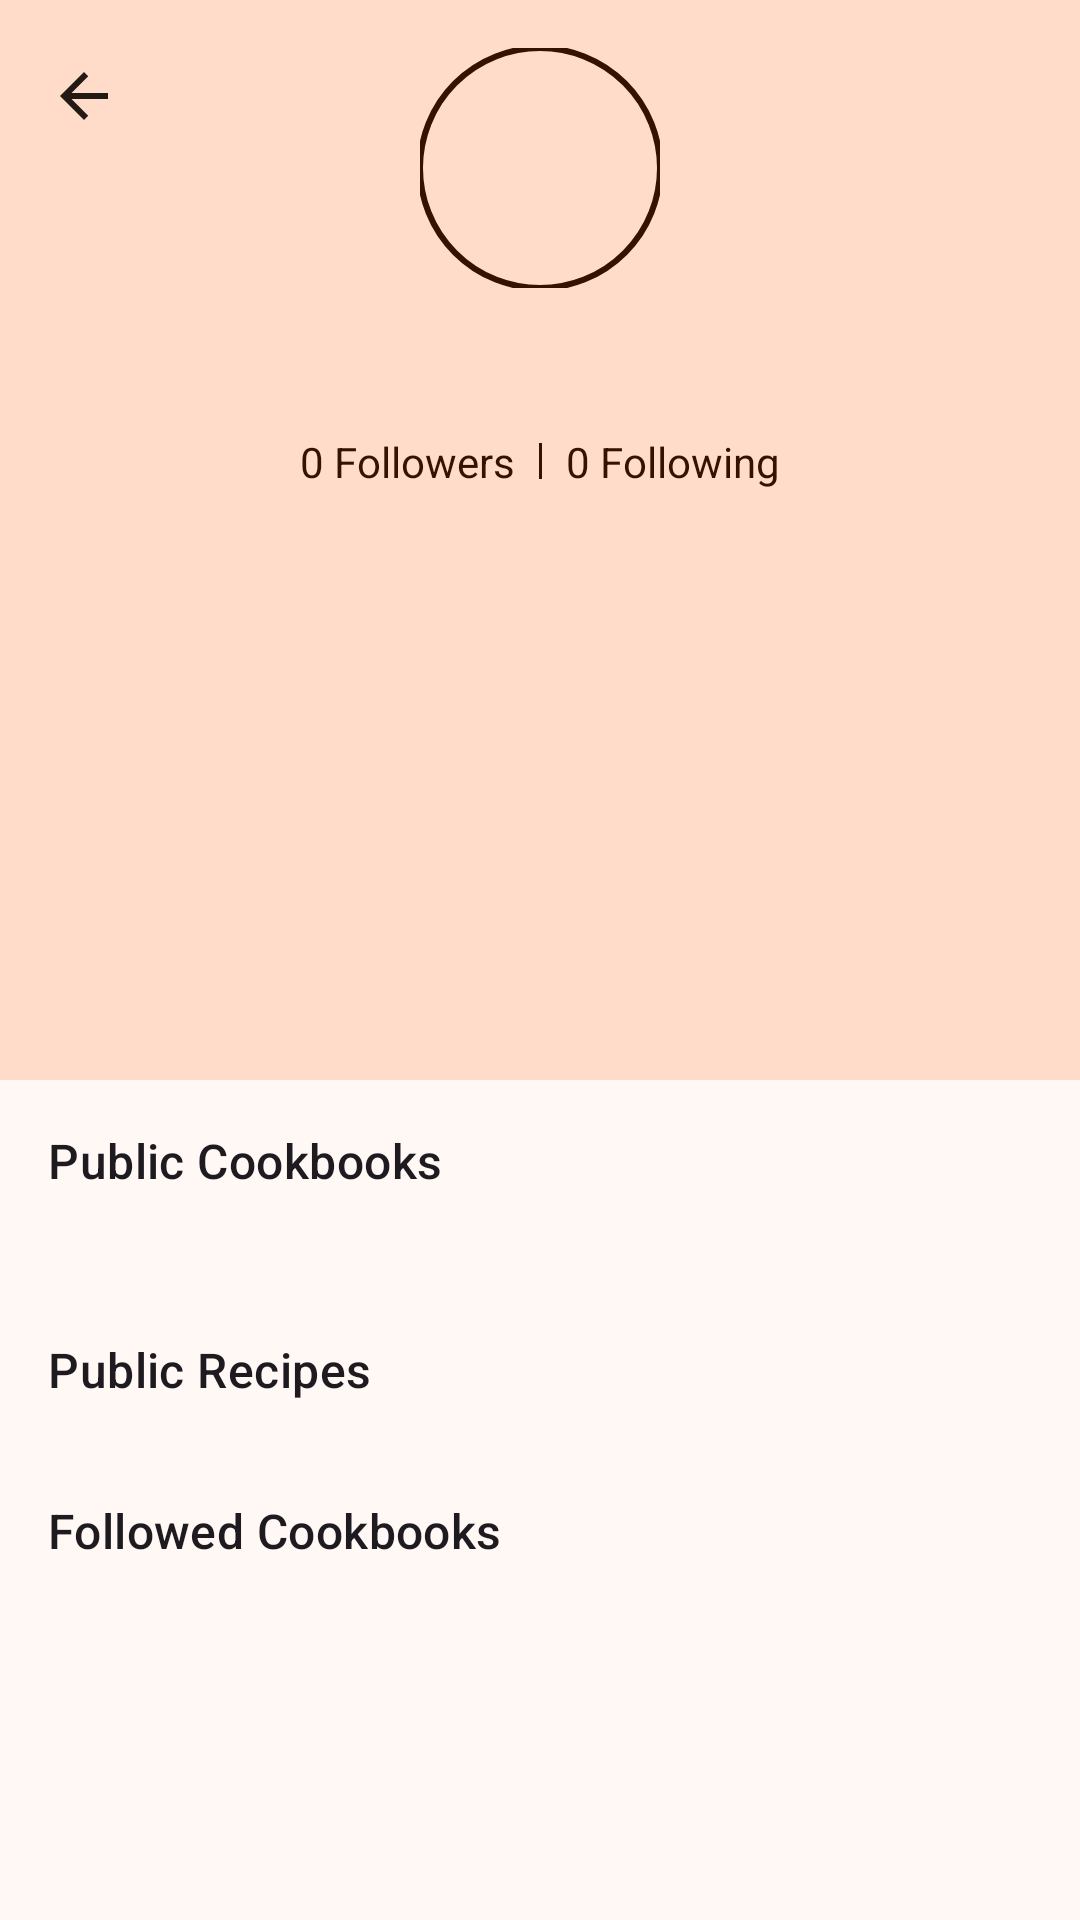

Android layout source for this screen:
<!-- AndroidManifest.xml: activity theme Theme.RecipeBookPro.NoActionBar -->
<!-- res/layout/activity_public_profile.xml -->
<?xml version="1.0" encoding="utf-8"?>
<androidx.coordinatorlayout.widget.CoordinatorLayout xmlns:android="http://schemas.android.com/apk/res/android"
    xmlns:app="http://schemas.android.com/apk/res-auto"
    xmlns:tools="http://schemas.android.com/tools"
    android:layout_width="match_parent"
    android:layout_height="match_parent"
    android:background="?attr/colorSurface">

    <com.google.android.material.appbar.AppBarLayout
        android:layout_width="match_parent"
        android:layout_height="wrap_content"
        android:background="?attr/colorSurface"
        android:fitsSystemWindows="true">

        <com.google.android.material.appbar.CollapsingToolbarLayout
            android:layout_width="match_parent"
            android:layout_height="360dp"
            app:contentScrim="?attr/colorPrimary"
            app:layout_scrollFlags="scroll|exitUntilCollapsed"
            app:toolbarId="@+id/toolbarPublicProfile"
            app:collapsedTitleTextAppearance="@style/TextAppearance.Material3.TitleMedium"
            app:expandedTitleTextAppearance="@style/TextAppearance.Material3.HeadlineMedium">

            <androidx.constraintlayout.widget.ConstraintLayout
                android:layout_width="match_parent"
                android:layout_height="match_parent"
                android:paddingStart="@dimen/padding_medium"
                android:paddingTop="@dimen/padding_medium"
                android:paddingEnd="@dimen/padding_medium"
                android:paddingBottom="@dimen/padding_medium"
                android:background="?attr/colorPrimaryContainer"
                app:layout_collapseMode="parallax">

                <com.google.android.material.imageview.ShapeableImageView
                    android:id="@+id/ivPublicProfileAvatar"
                    android:layout_width="80dp"
                    android:layout_height="80dp"
                    android:src="@drawable/ic_nav_profile"
                    android:scaleType="centerCrop"
                    app:shapeAppearanceOverlay="@style/CircleImageView"
                    app:strokeWidth="2dp"
                    app:strokeColor="?attr/colorOnPrimaryContainer"
                    app:layout_constraintTop_toTopOf="parent"
                    app:layout_constraintStart_toStartOf="parent"
                    app:layout_constraintEnd_toEndOf="parent" />

                <com.google.android.material.textview.MaterialTextView
                    android:id="@+id/tvPublicProfileName"
                    android:layout_width="0dp"
                    android:layout_height="wrap_content"
                    android:layout_marginTop="@dimen/margin_small"
                    android:ellipsize="end"
                    android:gravity="center"
                    android:maxLines="2"
                    android:textAppearance="@style/TextAppearance.Material3.HeadlineSmall"
                    android:textColor="?attr/colorOnPrimaryContainer"
                    android:textStyle="bold"
                    tools:text="Chef Mehmet"
                    app:layout_constraintTop_toBottomOf="@id/ivPublicProfileAvatar"
                    app:layout_constraintStart_toStartOf="parent"
                    app:layout_constraintEnd_toEndOf="parent" />

                <LinearLayout
                    android:id="@+id/layoutFollowStats"
                    android:layout_width="0dp"
                    android:layout_height="wrap_content"
                    android:orientation="horizontal"
                    android:layout_marginTop="@dimen/margin_small"
                    android:gravity="center"
                    app:layout_constraintTop_toBottomOf="@id/tvPublicProfileName"
                    app:layout_constraintStart_toStartOf="parent"
                    app:layout_constraintEnd_toEndOf="parent">

                    <com.google.android.material.textview.MaterialTextView
                        android:id="@+id/tvFollowerCount"
                        android:layout_width="wrap_content"
                        android:layout_height="wrap_content"
                        android:textColor="?attr/colorOnPrimaryContainer"
                        android:text="@string/followers_count_default" />

                    <View
                        android:layout_width="1dp"
                        android:layout_height="12dp"
                        android:layout_marginHorizontal="8dp"
                        android:background="?attr/colorOnPrimaryContainer" />

                    <com.google.android.material.textview.MaterialTextView
                        android:id="@+id/tvFollowingCount"
                        android:layout_width="wrap_content"
                        android:layout_height="wrap_content"
                        android:textColor="?attr/colorOnPrimaryContainer"
                        android:text="@string/following_count_default" />
                </LinearLayout>

                <com.google.android.material.button.MaterialButton
                    android:id="@+id/btnFollowUser"
                    style="@style/Widget.Material3.Button.TonalButton"
                    android:layout_width="wrap_content"
                    android:layout_height="wrap_content"
                    android:layout_marginTop="@dimen/margin_small"
                    android:minHeight="40dp"
                    android:insetTop="0dp"
                    android:insetBottom="0dp"
                    android:maxLines="1"
                    android:ellipsize="end"
                    android:text="@string/follow"
                    android:visibility="gone"
                    app:layout_constraintTop_toBottomOf="@id/layoutFollowStats"
                    app:layout_constraintBottom_toBottomOf="parent"
                    app:layout_constraintStart_toStartOf="parent"
                    app:layout_constraintEnd_toEndOf="parent"/>

            </androidx.constraintlayout.widget.ConstraintLayout>

            <com.google.android.material.appbar.MaterialToolbar
                android:id="@+id/toolbarPublicProfile"
                android:layout_width="match_parent"
                android:layout_height="?attr/actionBarSize"
                app:layout_collapseMode="pin"
                app:navigationIcon="@drawable/ic_arrow_back" />

        </com.google.android.material.appbar.CollapsingToolbarLayout>
    </com.google.android.material.appbar.AppBarLayout>

    <androidx.core.widget.NestedScrollView
        android:layout_width="match_parent"
        android:layout_height="match_parent"
        app:layout_behavior="@string/appbar_scrolling_view_behavior">

        <LinearLayout
            android:layout_width="match_parent"
            android:layout_height="wrap_content"
            android:orientation="vertical">

            <com.google.android.material.textview.MaterialTextView
                android:layout_width="match_parent"
                android:layout_height="wrap_content"
                android:padding="16dp"
                android:text="@string/public_cookbooks"
                android:textAppearance="@style/TextAppearance.Material3.TitleMedium" />

            <androidx.recyclerview.widget.RecyclerView
                android:id="@+id/rvPublicCookbooks"
                android:layout_width="match_parent"
                android:layout_height="wrap_content"
                android:clipToPadding="false"
                android:padding="8dp"
                android:nestedScrollingEnabled="false" />

            <com.google.android.material.textview.MaterialTextView
                android:id="@+id/tvPublicCookbooksEmpty"
                android:layout_width="match_parent"
                android:layout_height="wrap_content"
                android:paddingHorizontal="16dp"
                android:paddingBottom="8dp"
                android:text="@string/no_public_cookbooks"
                android:textAppearance="@style/TextAppearance.Material3.BodyMedium"
                android:visibility="gone" />

            <com.google.android.material.textview.MaterialTextView
                android:layout_width="match_parent"
                android:layout_height="wrap_content"
                android:layout_marginTop="16dp"
                android:paddingHorizontal="16dp"
                android:text="@string/public_recipes"
                android:textAppearance="@style/TextAppearance.Material3.TitleMedium" />

            <androidx.recyclerview.widget.RecyclerView
                android:id="@+id/rvPublicRecipes"
                android:layout_width="match_parent"
                android:layout_height="wrap_content"
                android:clipToPadding="false"
                android:padding="8dp"
                android:nestedScrollingEnabled="false" />

            <com.google.android.material.textview.MaterialTextView
                android:id="@+id/tvPublicRecipesEmpty"
                android:layout_width="match_parent"
                android:layout_height="wrap_content"
                android:paddingHorizontal="16dp"
                android:paddingBottom="8dp"
                android:text="@string/no_public_recipes"
                android:textAppearance="@style/TextAppearance.Material3.BodyMedium"
                android:visibility="gone" />

            <com.google.android.material.textview.MaterialTextView
                android:layout_width="match_parent"
                android:layout_height="wrap_content"
                android:layout_marginTop="16dp"
                android:paddingHorizontal="16dp"
                android:text="@string/followed_cookbooks"
                android:textAppearance="@style/TextAppearance.Material3.TitleMedium" />

            <androidx.recyclerview.widget.RecyclerView
                android:id="@+id/rvUserFollowedCookbooks"
                android:layout_width="match_parent"
                android:layout_height="wrap_content"
                android:clipToPadding="false"
                android:padding="8dp"
                android:nestedScrollingEnabled="false" />

            <com.google.android.material.textview.MaterialTextView
                android:id="@+id/tvFollowedCookbooksEmpty"
                android:layout_width="match_parent"
                android:layout_height="wrap_content"
                android:paddingHorizontal="16dp"
                android:paddingBottom="16dp"
                android:text="@string/no_followed_cookbooks"
                android:textAppearance="@style/TextAppearance.Material3.BodyMedium"
                android:visibility="gone" />

        </LinearLayout>
    </androidx.core.widget.NestedScrollView>

    <ProgressBar
        android:id="@+id/progressPublicProfile"
        android:layout_width="wrap_content"
        android:layout_height="wrap_content"
        android:layout_gravity="center"
        android:visibility="gone" />

</androidx.coordinatorlayout.widget.CoordinatorLayout>
<!-- resources referenced by this layout -->
<resources>
  <dimen name="margin_small">8dp</dimen>
  <dimen name="padding_medium">16dp</dimen>
  <!-- drawable ic_arrow_back (drawable) -->
  <vector xmlns:android="http://schemas.android.com/apk/res/android"
      android:width="24dp"
      android:height="24dp"
      android:viewportWidth="24"
      android:viewportHeight="24"
      >
      <path
          android:fillColor="?attr/colorOnSurface"
          android:pathData="M20,11H7.83l5.59,-5.59L12,4l-8,8 8,8 1.41,-1.41L7.83,13H20v-2z"/>
  </vector>
  <string name="follow">Follow</string>
  <string name="followed_cookbooks">Followed Cookbooks</string>
  <string name="followers_count_default">0 Followers</string>
  <string name="following_count_default">0 Following</string>
  <string name="no_followed_cookbooks">No followed public cookbooks yet</string>
  <string name="no_public_cookbooks">No public cookbooks yet</string>
  <string name="no_public_recipes">No public recipes yet</string>
  <string name="public_cookbooks">Public Cookbooks</string>
  <string name="public_recipes">Public Recipes</string>
  <style name="CircleImageView" parent="">
          <item name="cornerFamily">rounded</item>
          <item name="cornerSize">50%</item>
      </style>
  <style name="Theme.RecipeBookPro.NoActionBar" parent="Theme.RecipeBookPro">
          <item name="windowActionBar">false</item>
          <item name="windowNoTitle">true</item>
      </style>
  <color name="md_theme_light_primary">#8A4B24</color>
  <color name="md_theme_light_onPrimary">#FFFFFF</color>
  <color name="md_theme_light_primaryContainer">#FFDCC9</color>
  <color name="md_theme_light_onPrimaryContainer">#331200</color>
  <color name="md_theme_light_secondary">#77574A</color>
  <color name="md_theme_light_onSecondary">#FFFFFF</color>
  <color name="md_theme_light_secondaryContainer">#FFDBCC</color>
  <color name="md_theme_light_onSecondaryContainer">#2C160D</color>
  <color name="md_theme_light_tertiary">#64612E</color>
  <color name="md_theme_light_onTertiary">#FFFFFF</color>
  <color name="md_theme_light_tertiaryContainer">#EBE6A7</color>
  <color name="md_theme_light_onTertiaryContainer">#1E1D00</color>
  <color name="md_theme_light_error">#BA1A1A</color>
  <color name="md_theme_light_onError">#FFFFFF</color>
  <color name="md_theme_light_surface">#FFF8F5</color>
  <color name="md_theme_light_onSurface">#231A16</color>
  <color name="md_theme_light_surfaceVariant">#F5DED5</color>
  <color name="md_theme_light_onSurfaceVariant">#53433D</color>
  <color name="md_theme_light_outline">#85736C</color>
  <color name="md_theme_light_outlineVariant">#D8C2BA</color>
  <color name="md_theme_light_background">#FFF8F5</color>
  <color name="md_theme_light_onBackground">#231A16</color>
</resources>
